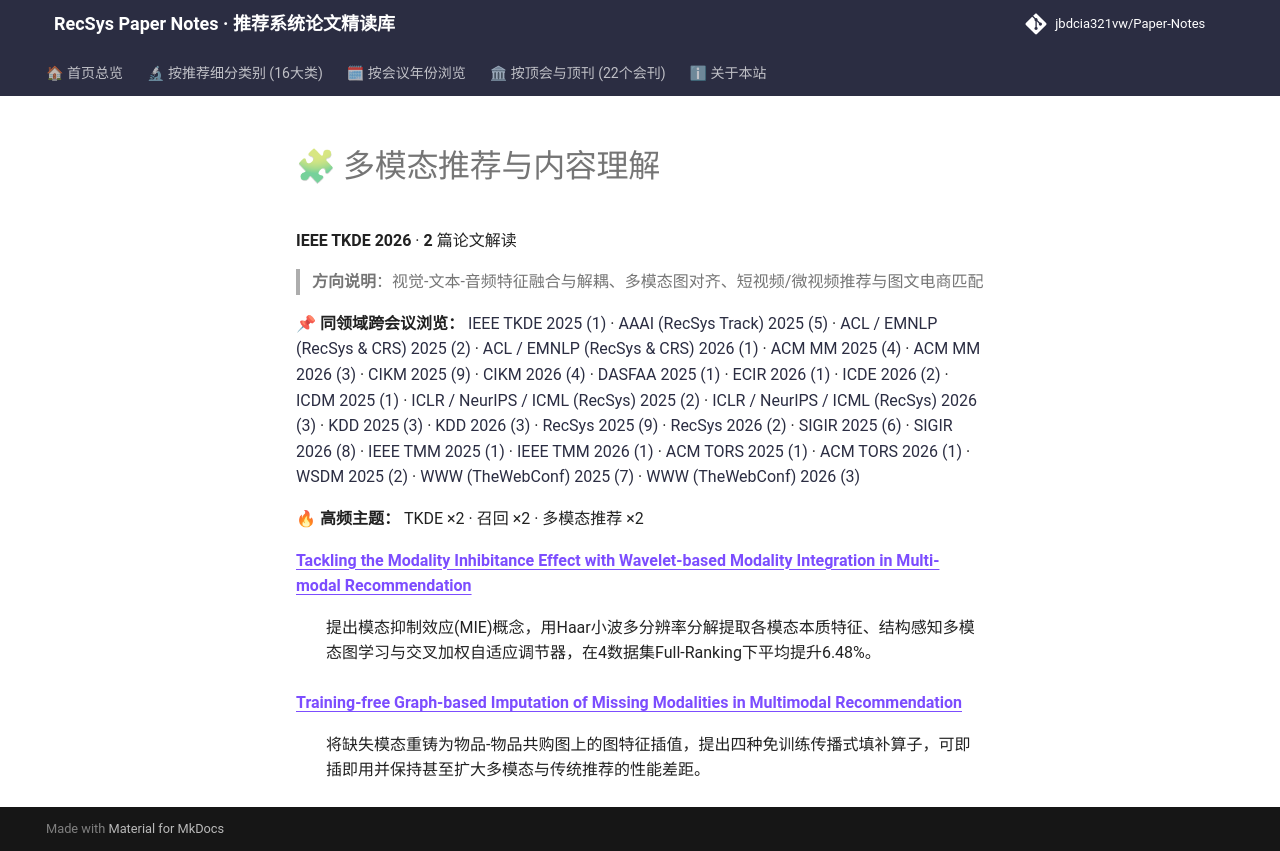

repository: jbdcia321vw/Paper-Notes · page: venues/TKDE/2026/multimodal_rec/index.html · generator: mkdocs

# 🧩 多模态推荐与内容理解

**IEEE TKDE 2026** · **2** 篇论文解读

> **方向说明**：视觉-文本-音频特征融合与解耦、多模态图对齐、短视频/微视频推荐与图文电商匹配

📌 **同领域跨会议浏览：** [IEEE TKDE 2025 (1)](../../2025/multimodal_rec/) · [AAAI (RecSys Track) 2025 (5)](../../../AAAI/2025/multimodal_rec/) · [ACL / EMNLP (RecSys & CRS) 2025 (2)](../../../ACL_EMNLP/2025/multimodal_rec/) · [ACL / EMNLP (RecSys & CRS) 2026 (1)](../../../ACL_EMNLP/2026/multimodal_rec/) · [ACM MM 2025 (4)](../../../ACM_MM/2025/multimodal_rec/) · [ACM MM 2026 (3)](../../../ACM_MM/2026/multimodal_rec/) · [CIKM 2025 (9)](../../../CIKM/2025/multimodal_rec/) · [CIKM 2026 (4)](../../../CIKM/2026/multimodal_rec/) · [DASFAA 2025 (1)](../../../DASFAA/2025/multimodal_rec/) · [ECIR 2026 (1)](../../../ECIR/2026/multimodal_rec/) · [ICDE 2026 (2)](../../../ICDE/2026/multimodal_rec/) · [ICDM 2025 (1)](../../../ICDM/2025/multimodal_rec/) · [ICLR / NeurIPS / ICML (RecSys) 2025 (2)](../../../ICLR_NeurIPS_ICML/2025/multimodal_rec/) · [ICLR / NeurIPS / ICML (RecSys) 2026 (3)](../../../ICLR_NeurIPS_ICML/2026/multimodal_rec/) · [KDD 2025 (3)](../../../KDD/2025/multimodal_rec/) · [KDD 2026 (3)](../../../KDD/2026/multimodal_rec/) · [RecSys 2025 (9)](../../../RecSys/2025/multimodal_rec/) · [RecSys 2026 (2)](../../../RecSys/2026/multimodal_rec/) · [SIGIR 2025 (6)](../../../SIGIR/2025/multimodal_rec/) · [SIGIR 2026 (8)](../../../SIGIR/2026/multimodal_rec/) · [IEEE TMM 2025 (1)](../../../TMM/2025/multimodal_rec/) · [IEEE TMM 2026 (1)](../../../TMM/2026/multimodal_rec/) · [ACM TORS 2025 (1)](../../../TORS/2025/multimodal_rec/) · [ACM TORS 2026 (1)](../../../TORS/2026/multimodal_rec/) · [WSDM 2025 (2)](../../../WSDM/2025/multimodal_rec/) · [WWW (TheWebConf) 2025 (7)](../../../WWW/2025/multimodal_rec/) · [WWW (TheWebConf) 2026 (3)](../../../WWW/2026/multimodal_rec/)

🔥 **高频主题：** TKDE ×2 · 召回 ×2 · 多模态推荐 ×2

<dl>
<dt><strong><a href="tackling_the_modality_inhibitance_effect_with_wavelet_based_modality_integr/">Tackling the Modality Inhibitance Effect with Wavelet-based Modality Integration in Multi-modal Recommendation</a></strong></dt>
<dd>
<p>提出模态抑制效应(MIE)概念，用Haar小波多分辨率分解提取各模态本质特征、结构感知多模态图学习与交叉加权自适应调节器，在4数据集Full-Ranking下平均提升6.48%。</p>
</dd>
<dt><strong><a href="training_free_graph_based_imputation_of_missing_modalities_in_multimodal_re/">Training-free Graph-based Imputation of Missing Modalities in Multimodal Recommendation</a></strong></dt>
<dd>
<p>将缺失模态重铸为物品-物品共购图上的图特征插值，提出四种免训练传播式填补算子，可即插即用并保持甚至扩大多模态与传统推荐的性能差距。</p>
</dd>
</dl>
